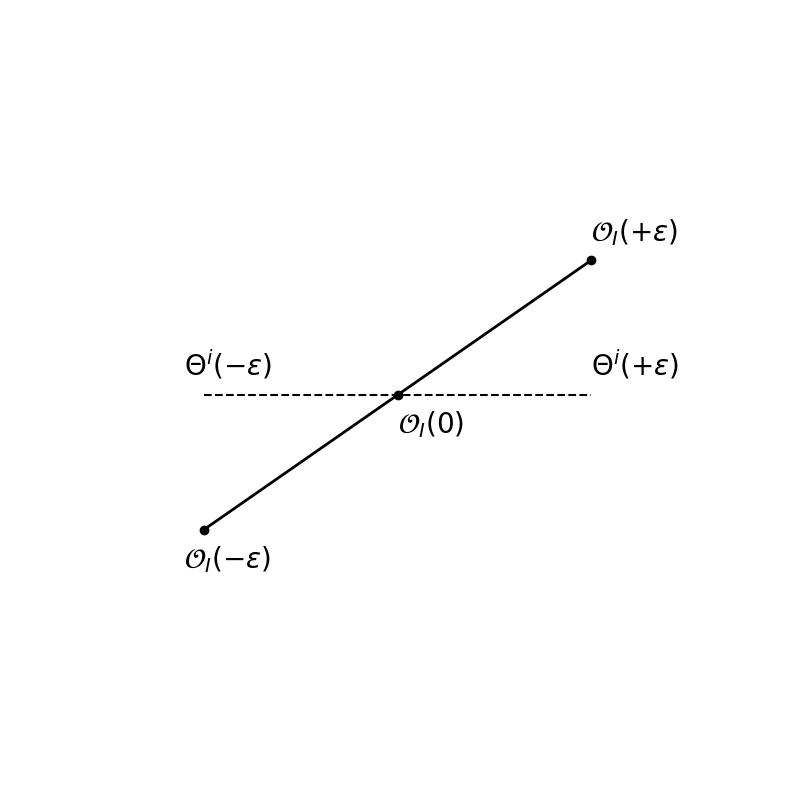

The matplotlib source for this figure:
import numpy as np
import matplotlib.pyplot as plt

fig=plt.figure(figsize=(10,10))
ax=fig.add_subplot(111)

ax.set_xlim(-2,2)
ax.set_ylim(-2,2)

fig.patch.set_visible(False)
ax.axis('off')

eps=.1
m=.7
x=np.linspace(-1,1,10)
y=x*m

ax.plot(x,y,lw=2,color='black')
ax.plot(x[0],y[0],'o', lw=4, color='black')
ax.plot(x[-1],y[-1],'o', lw=4, color='black')
ax.plot(np.array([0]),np.array([0]),'o', lw=4, color='black')

ax.annotate(r'$\mathcal{O}_I(-\epsilon)$', xy=(x[0]-eps,y[0]-2*eps), size=20)
ax.annotate(r'$\mathcal{O}_I(+\epsilon)$', xy=(x[-1],y[-1]+eps), size=20)
ax.annotate(r'$\mathcal{O}_I(0)$', xy=(0,0-2*eps), size=20)

ax.plot(x,np.zeros_like(x),'--', color='black')

ax.annotate(r'$\Theta^i(-\epsilon)$', xy=(x[0]-eps,0+eps), size=20)
ax.annotate(r'$\Theta^i(+\epsilon)$', xy=(x[-1],0+eps), size=20)


plt.show()
fig.savefig('finite_diff_O.pdf')